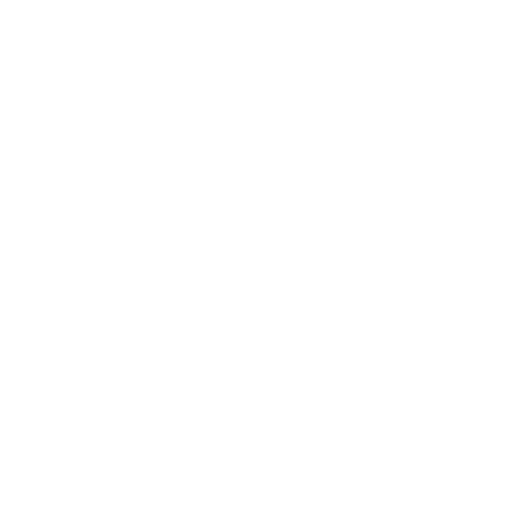
t = 0.00 s
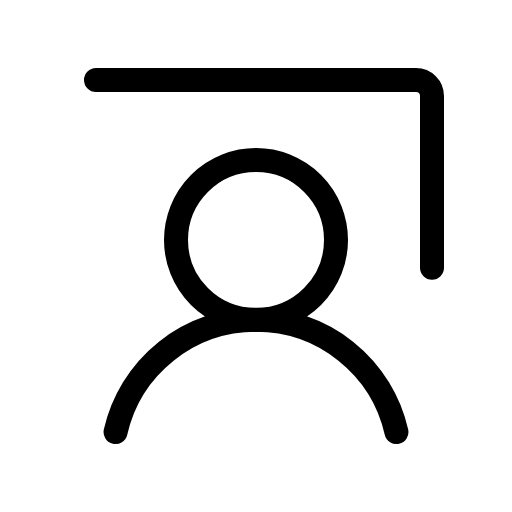
t = 0.38 s
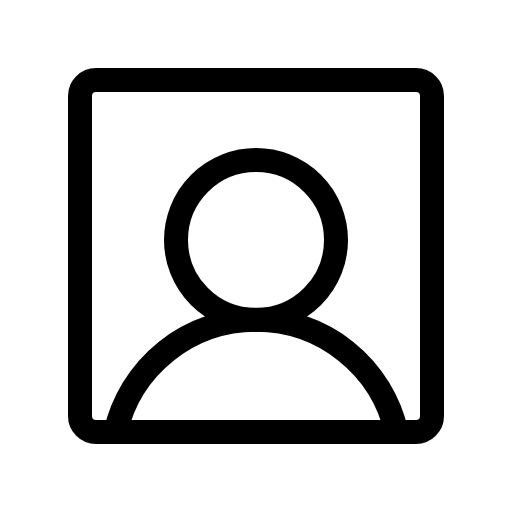
t = 1.13 s
t = 1.50 s: frame unchanged from t = 1.13 s, image omitted
t = 1.88 s: frame unchanged from t = 1.13 s, image omitted
t = 2.63 s: frame unchanged from t = 1.13 s, image omitted

The animated SVG that drew these frames (rendered in a browser with its animation timeline set to each time). Animation: 1 CSS @keyframes rule; one cycle of 3.00 s, repeats indefinitely.

<svg xmlns="http://www.w3.org/2000/svg" viewBox="0 0 256 256">
  <style>
    .draw-line {
      stroke-dasharray: 2000;
      stroke-dashoffset: 0;
    }
    svg:hover .draw-line {
      animation: phosphor-draw-in 3s ease-in-out infinite alternate;
    }
    @keyframes phosphor-draw-in {
      0%   { stroke-dashoffset: 2000; }
      50%  { stroke-dashoffset: 0; }
      100% { stroke-dashoffset: 0; }
    }
  </style><rect width="256" height="256" fill="none"/><circle cx="128" cy="120" r="40" fill="none" stroke="currentColor" stroke-linecap="round" stroke-linejoin="round" stroke-width="12" class="draw-line"/><rect x="40" y="40" width="176" height="176" rx="8" fill="none" stroke="currentColor" stroke-linecap="round" stroke-linejoin="round" stroke-width="12" class="draw-line"/><path d="M57.78,216a72,72,0,0,1,140.44,0" fill="none" stroke="currentColor" stroke-linecap="round" stroke-linejoin="round" stroke-width="12" class="draw-line"/></svg>
